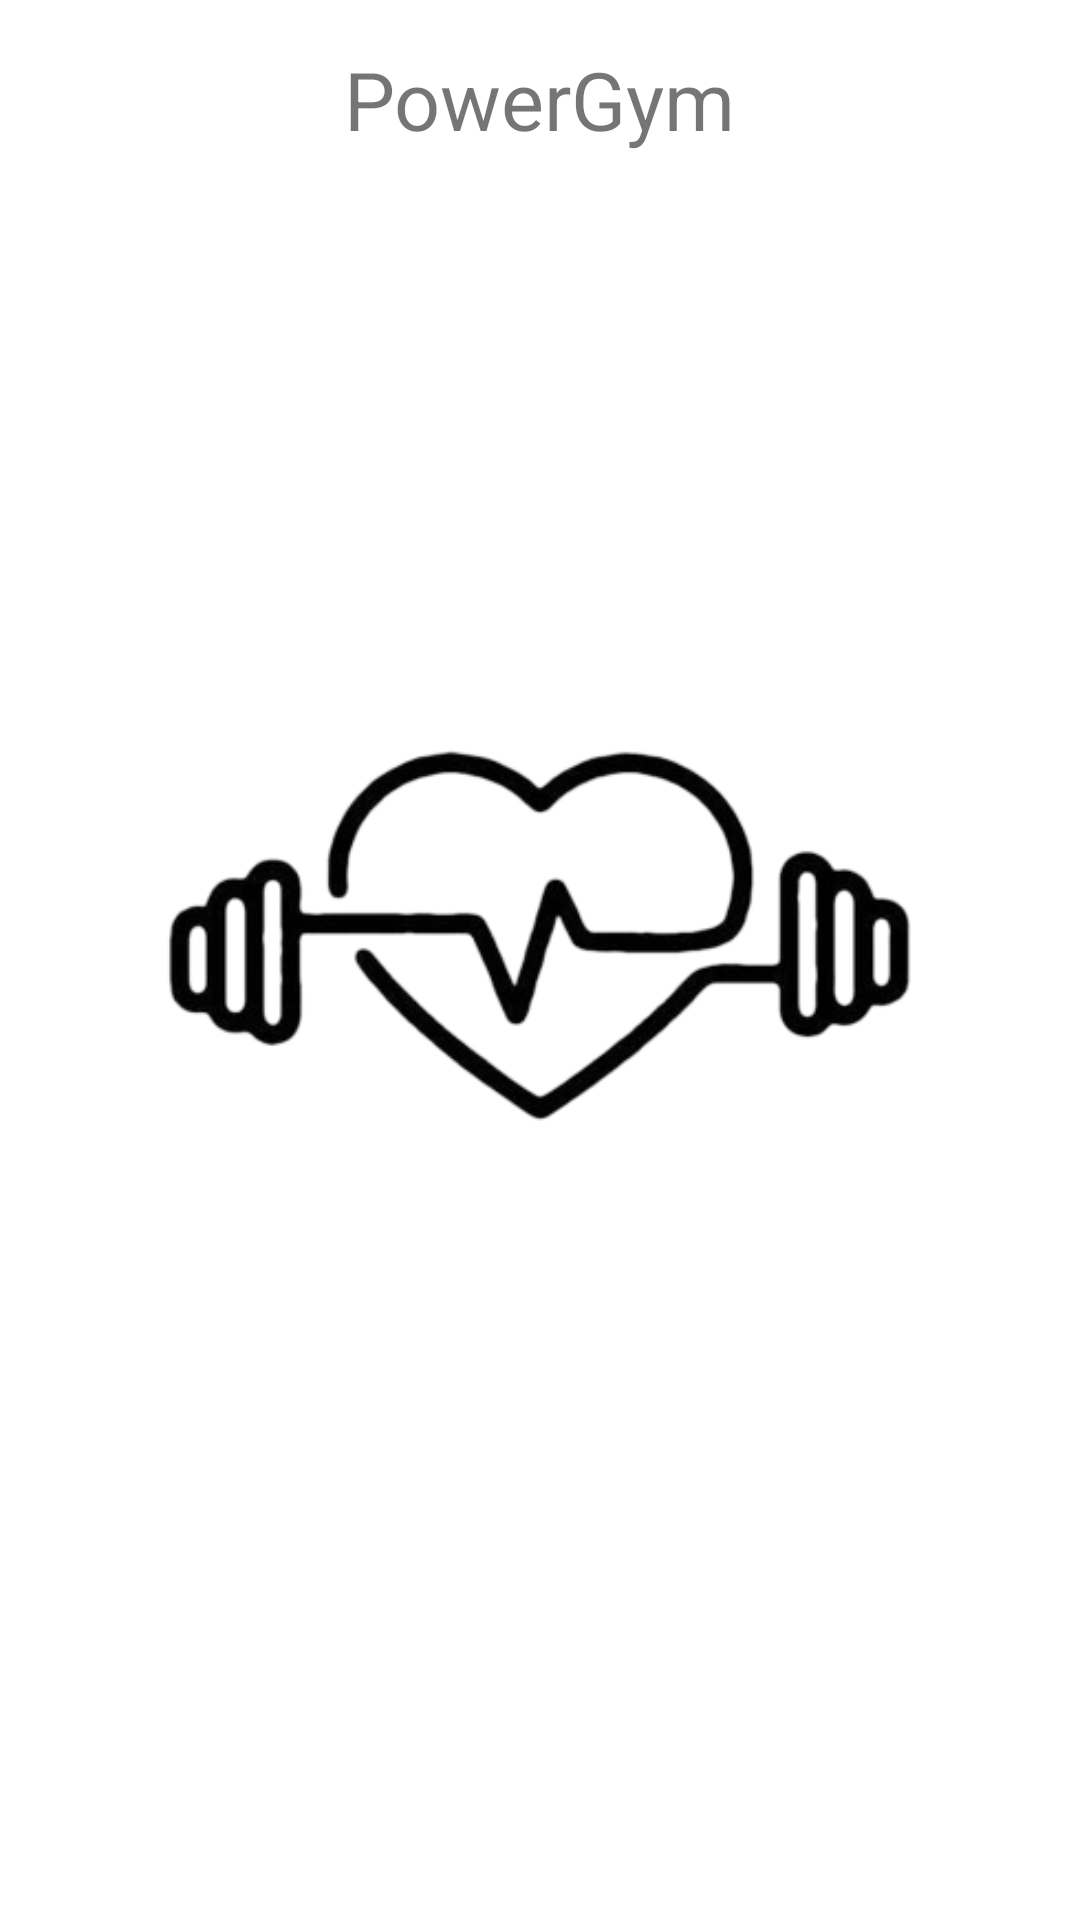

The Android layout XML behind this screen, and the referenced resources:
<!-- AndroidManifest.xml: application theme Theme.ERP -->
<!-- res/layout/activity_splash_screen.xml -->
<?xml version="1.0" encoding="utf-8"?>
<androidx.constraintlayout.widget.ConstraintLayout xmlns:android="http://schemas.android.com/apk/res/android"
    xmlns:app="http://schemas.android.com/apk/res-auto"
    xmlns:tools="http://schemas.android.com/tools"
    android:layout_width="match_parent"
    android:layout_height="match_parent"
    tools:context=".SplashScreen">

    <ImageView
        android:id="@+id/fondo"
        android:layout_width="wrap_content"
        android:layout_height="wrap_content"
        app:layout_constraintBottom_toBottomOf="parent"
        app:layout_constraintEnd_toEndOf="parent"
        app:layout_constraintStart_toStartOf="parent"
        app:layout_constraintTop_toTopOf="parent"
        app:srcCompat="@drawable/logo"
        tools:ignore="ContentDescription" />

    <TextView
        android:id="@+id/textView15"
        android:layout_width="242dp"
        android:layout_height="48dp"
        android:gravity="center"
        android:text="@string/powergym"
        android:textSize="27sp"
        app:layout_constraintBottom_toTopOf="@+id/fondo"
        app:layout_constraintEnd_toEndOf="parent"
        app:layout_constraintHorizontal_bias="0.498"
        app:layout_constraintStart_toStartOf="parent"
        app:layout_constraintTop_toTopOf="parent"
        tools:ignore="TextSizeCheck" />
</androidx.constraintlayout.widget.ConstraintLayout>
<!-- resources referenced by this layout -->
<resources>
  <!-- drawable logo: png bitmap (drawable, 36812 bytes) -->
  <string name="powergym">PowerGym</string>
  <style name="Theme.ERP" parent="Theme.MaterialComponents.DayNight.DarkActionBar">
          
          <item name="colorPrimary">@color/naranja</item>
          <item name="colorPrimaryVariant">@color/naranja_2</item>
          <item name="colorOnPrimary">@color/white</item>
          
          <item name="colorSecondary">@color/teal_200</item>
          <item name="colorSecondaryVariant">@color/teal_700</item>
          <item name="colorOnSecondary">@color/black</item>
          
          <item name="android:statusBarColor">?attr/colorPrimaryVariant</item>
          
      </style>
  <color name="naranja">#FA8755</color>
  <color name="naranja_2">#F06B51</color>
  <color name="white">#FFFFFFFF</color>
  <color name="teal_200">#FF03DAC5</color>
  <color name="teal_700">#FF018786</color>
  <color name="black">#FF000000</color>
</resources>
